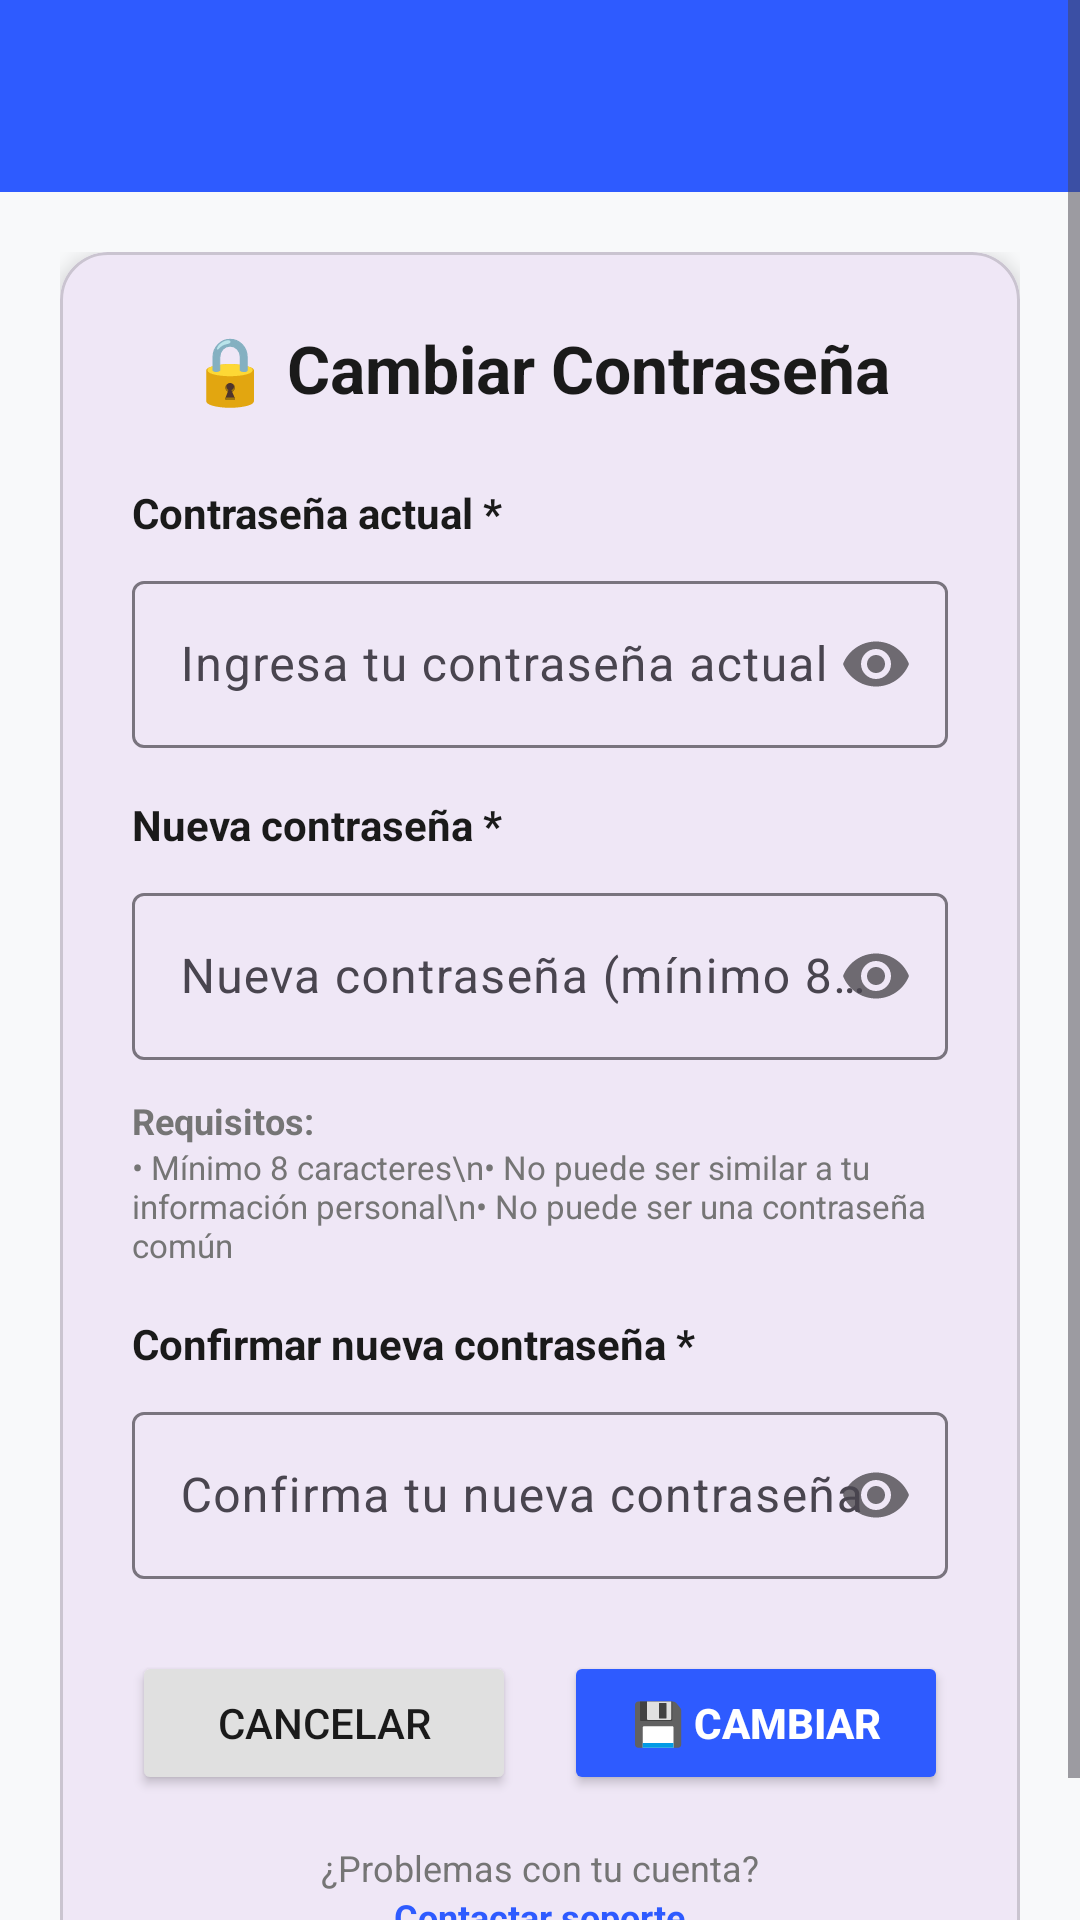

The Android layout XML behind this screen, and the referenced resources:
<!-- AndroidManifest.xml: application theme Theme.ImpulsoLocalMovil -->
<!-- res/layout/activity_cambiar_password.xml -->
<?xml version="1.0" encoding="utf-8"?>
<ScrollView xmlns:android="http://schemas.android.com/apk/res/android"
    xmlns:app="http://schemas.android.com/apk/res-auto"
    android:layout_width="match_parent"
    android:layout_height="match_parent"
    android:background="#f8f9fa"
    android:fillViewport="true">

    <LinearLayout
        android:layout_width="match_parent"
        android:layout_height="wrap_content"
        android:orientation="vertical">

        
        <androidx.appcompat.widget.Toolbar
            android:id="@+id/toolbar"
            android:layout_width="match_parent"
            android:layout_height="?attr/actionBarSize"
            android:background="@color/primary"
            app:titleTextColor="@android:color/white"
            app:navigationIcon="@drawable/ic_back"
            app:navigationIconTint="@android:color/white" />

        <LinearLayout
            android:layout_width="match_parent"
            android:layout_height="wrap_content"
            android:orientation="vertical"
            android:padding="20dp">

            <com.google.android.material.card.MaterialCardView
                android:layout_width="match_parent"
                android:layout_height="wrap_content"
                app:cardCornerRadius="16dp"
                app:cardElevation="4dp">

                <LinearLayout
                    android:layout_width="match_parent"
                    android:layout_height="wrap_content"
                    android:orientation="vertical"
                    android:padding="24dp">

                    
                    <TextView
                        android:layout_width="wrap_content"
                        android:layout_height="wrap_content"
                        android:text="🔒 Cambiar Contraseña"
                        android:textSize="22sp"
                        android:textStyle="bold"
                        android:textColor="@color/text_primary"
                        android:layout_gravity="center"
                        android:layout_marginBottom="24dp" />

                    
                    <TextView
                        android:layout_width="wrap_content"
                        android:layout_height="wrap_content"
                        android:text="Contraseña actual *"
                        android:textSize="14sp"
                        android:textStyle="bold"
                        android:textColor="@color/text_primary"
                        android:layout_marginBottom="8dp" />

                    <com.google.android.material.textfield.TextInputLayout
                        android:layout_width="match_parent"
                        android:layout_height="wrap_content"
                        android:layout_marginBottom="16dp"
                        style="@style/Widget.Material3.TextInputLayout.OutlinedBox"
                        app:passwordToggleEnabled="true">

                        <com.google.android.material.textfield.TextInputEditText
                            android:id="@+id/etContrasenaActual"
                            android:layout_width="match_parent"
                            android:layout_height="wrap_content"
                            android:hint="Ingresa tu contraseña actual"
                            android:inputType="textPassword" />

                    </com.google.android.material.textfield.TextInputLayout>

                    
                    <TextView
                        android:layout_width="wrap_content"
                        android:layout_height="wrap_content"
                        android:text="Nueva contraseña *"
                        android:textSize="14sp"
                        android:textStyle="bold"
                        android:textColor="@color/text_primary"
                        android:layout_marginBottom="8dp" />

                    <com.google.android.material.textfield.TextInputLayout
                        android:layout_width="match_parent"
                        android:layout_height="wrap_content"
                        android:layout_marginBottom="8dp"
                        style="@style/Widget.Material3.TextInputLayout.OutlinedBox"
                        app:passwordToggleEnabled="true">

                        <com.google.android.material.textfield.TextInputEditText
                            android:id="@+id/etNuevaContrasena"
                            android:layout_width="match_parent"
                            android:layout_height="wrap_content"
                            android:hint="Nueva contraseña (mínimo 8 caracteres)"
                            android:inputType="textPassword" />

                    </com.google.android.material.textfield.TextInputLayout>

                    
                    <TextView
                        android:layout_width="wrap_content"
                        android:layout_height="wrap_content"
                        android:text="Requisitos:"
                        android:textSize="12sp"
                        android:textStyle="bold"
                        android:textColor="@color/text_secondary"
                        android:layout_marginTop="4dp" />

                    <TextView
                        android:layout_width="wrap_content"
                        android:layout_height="wrap_content"
                        android:text="• Mínimo 8 caracteres\n• No puede ser similar a tu información personal\n• No puede ser una contraseña común"
                        android:textSize="11sp"
                        android:textColor="@color/text_secondary"
                        android:layout_marginBottom="16dp" />

                    
                    <TextView
                        android:layout_width="wrap_content"
                        android:layout_height="wrap_content"
                        android:text="Confirmar nueva contraseña *"
                        android:textSize="14sp"
                        android:textStyle="bold"
                        android:textColor="@color/text_primary"
                        android:layout_marginBottom="8dp" />

                    <com.google.android.material.textfield.TextInputLayout
                        android:layout_width="match_parent"
                        android:layout_height="wrap_content"
                        android:layout_marginBottom="24dp"
                        style="@style/Widget.Material3.TextInputLayout.OutlinedBox"
                        app:passwordToggleEnabled="true">

                        <com.google.android.material.textfield.TextInputEditText
                            android:id="@+id/etConfirmarContrasena"
                            android:layout_width="match_parent"
                            android:layout_height="wrap_content"
                            android:hint="Confirma tu nueva contraseña"
                            android:inputType="textPassword" />

                    </com.google.android.material.textfield.TextInputLayout>

                    
                    <LinearLayout
                        android:layout_width="match_parent"
                        android:layout_height="wrap_content"
                        android:orientation="horizontal">

                        <Button
                            android:id="@+id/btnCancelar"
                            android:layout_width="0dp"
                            android:layout_height="48dp"
                            android:layout_weight="1"
                            android:text="Cancelar"
                            android:backgroundTint="@color/gray_light"
                            android:textColor="@color/text_primary"
                            android:layout_marginEnd="8dp" />

                        <Button
                            android:id="@+id/btnCambiar"
                            android:layout_width="0dp"
                            android:layout_height="48dp"
                            android:layout_weight="1"
                            android:text="💾 Cambiar"
                            android:backgroundTint="@color/primary"
                            android:textColor="@android:color/white"
                            android:textStyle="bold"
                            android:layout_marginStart="8dp" />

                    </LinearLayout>

                    
                    <TextView
                        android:layout_width="wrap_content"
                        android:layout_height="wrap_content"
                        android:text="¿Problemas con tu cuenta?"
                        android:textSize="12sp"
                        android:textColor="@color/text_secondary"
                        android:layout_gravity="center"
                        android:layout_marginTop="16dp" />

                    <TextView
                        android:layout_width="wrap_content"
                        android:layout_height="wrap_content"
                        android:text="Contactar soporte"
                        android:textSize="12sp"
                        android:textStyle="bold"
                        android:textColor="@color/primary"
                        android:layout_gravity="center"
                        android:clickable="true"
                        android:focusable="true" />

                </LinearLayout>

            </com.google.android.material.card.MaterialCardView>

        </LinearLayout>

    </LinearLayout>

</ScrollView>
<!-- resources referenced by this layout -->
<resources>
  <color name="gray_light">#E0E0E0</color>
  <color name="primary">#2E5BFF</color>
  <color name="text_primary">#1A1A1A</color>
  <color name="text_secondary">#757575</color>
  <style name="Theme.ImpulsoLocalMovil" parent="Base.Theme.ImpulsoLocalMovil" />
  <style name="Base.Theme.ImpulsoLocalMovil" parent="Theme.Material3.DayNight.NoActionBar">
          
          
      </style>
</resources>
